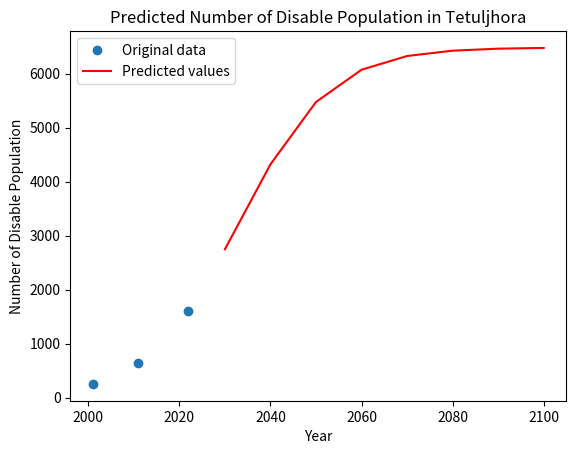

The matplotlib source for this figure:
import numpy as np
from scipy.optimize import curve_fit
import matplotlib.pyplot as plt
import pandas as pd
import math

# Define the logistic function
def logistic_func(x, K, r, x0):
    prediction_result = K / (1 + np.exp(-r * (x - x0)))
    return prediction_result

# Define the initial parameters
xdata = np.array([2001, 2011,2022])

ydata = np.array([252,	642,1609])

# Calculate the mean and standard deviation of the population data
pop_mean = np.mean(ydata)
pop_std = np.std(ydata)

# Estimate K and r from the mean and standard deviation
#Carring Capacity
K = (2*ydata[0]*ydata[1]*ydata[2] - ydata[1]*ydata[1]*(ydata[0] + ydata[2]) )/(ydata[0]*ydata[2] - ydata[1]*ydata[1])
print("Carring Capacity : ",K)
P_0 = ydata[0]
P_1 = ydata[1]
P_s = K
t_1 = 10
#Rate
r = (2.3 * math.log10((P_0 * (P_s - P_1))/(P_1 * (P_s - P_0))))/t_1
# r = 4 * pop_std / pop_mean
# Find the year with the maximum population growth rate
# x0 = [np.argmax(np.diff(ydata))]
x0 = 2022
# Set the initial parameter values
p0 = [K, r, x0]


# Fit the logistic function to the data
popt, pcov = curve_fit(logistic_func, xdata, ydata, p0)

# Use the fitted model to predict the population for future years
years = np.array([2030, 2040, 2050, 2060,2070,2080,2090,2100])
population_pred = logistic_func(years, *popt)

# Create a DataFrame with the predicted population data
data = {'Year': years, 'Population': population_pred}
df = pd.DataFrame(data)

# Save the DataFrame as a CSV file
df.to_csv('Number_of_Disable_Population_Tetuljhora.csv', index=False)

# Plot the original data and the predicted values
plt.plot(xdata, ydata, 'o', label='Original data')
plt.plot(years, population_pred, 'r-', label='Predicted values')
plt.xlabel('Year')
plt.ylabel('Number of Disable Population')
plt.title('Predicted Number of Disable Population in Tetuljhora')
plt.legend()
plt.show()